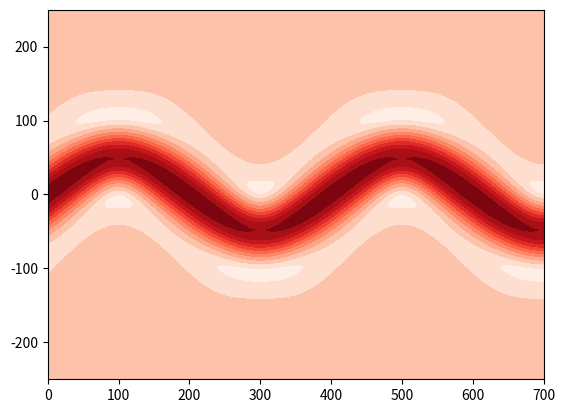

This figure's Python source:
import numpy as np
import sympy as sp
import matplotlib.pyplot as plt

def sym_vec():
    x, y = sp.symbols('x y', real=True)

    phi0  = sc * lam
    k     = 2 * sp.pi / L
    yc    = A * sp.sin(k * x)
    alpha = sp.atan(A * k * sp.cos(k * x))

    phi   = phi0 * (1 - sp.tanh((y - yc) / (lam / sp.cos(alpha)))) + \
            cx * y
    u     = sp.lambdify((x, y),  sp.diff(phi, y))
    v     = sp.lambdify((x, y), -sp.diff(phi, x))
    return (u, v)

def calc_vec(xi, yi):
    return (u(xi, yi), v(xi, yi))


# wave parameters
A   = 50
L   = 400
sc  = 100
cx  = 20
lam = 40

nx = 200; ny = 100
x = np.linspace(0,    700, num=nx)
y = np.linspace(-250, 250, num=ny)
vec = np.zeros((nx, ny))

u, v = sym_vec()
for i in range(0, nx):
    for j in range(0, ny):
        ui, vi = calc_vec(x[i], y[j])
        vec[i,j] = np.sqrt(ui**2 + vi**2)

X, Y = np.meshgrid(x, y)
fig  = plt.figure()
plt.contourf(np.transpose(X), np.transpose(Y), vec, 10, cmap=plt.cm.Reds)
plt.show()
